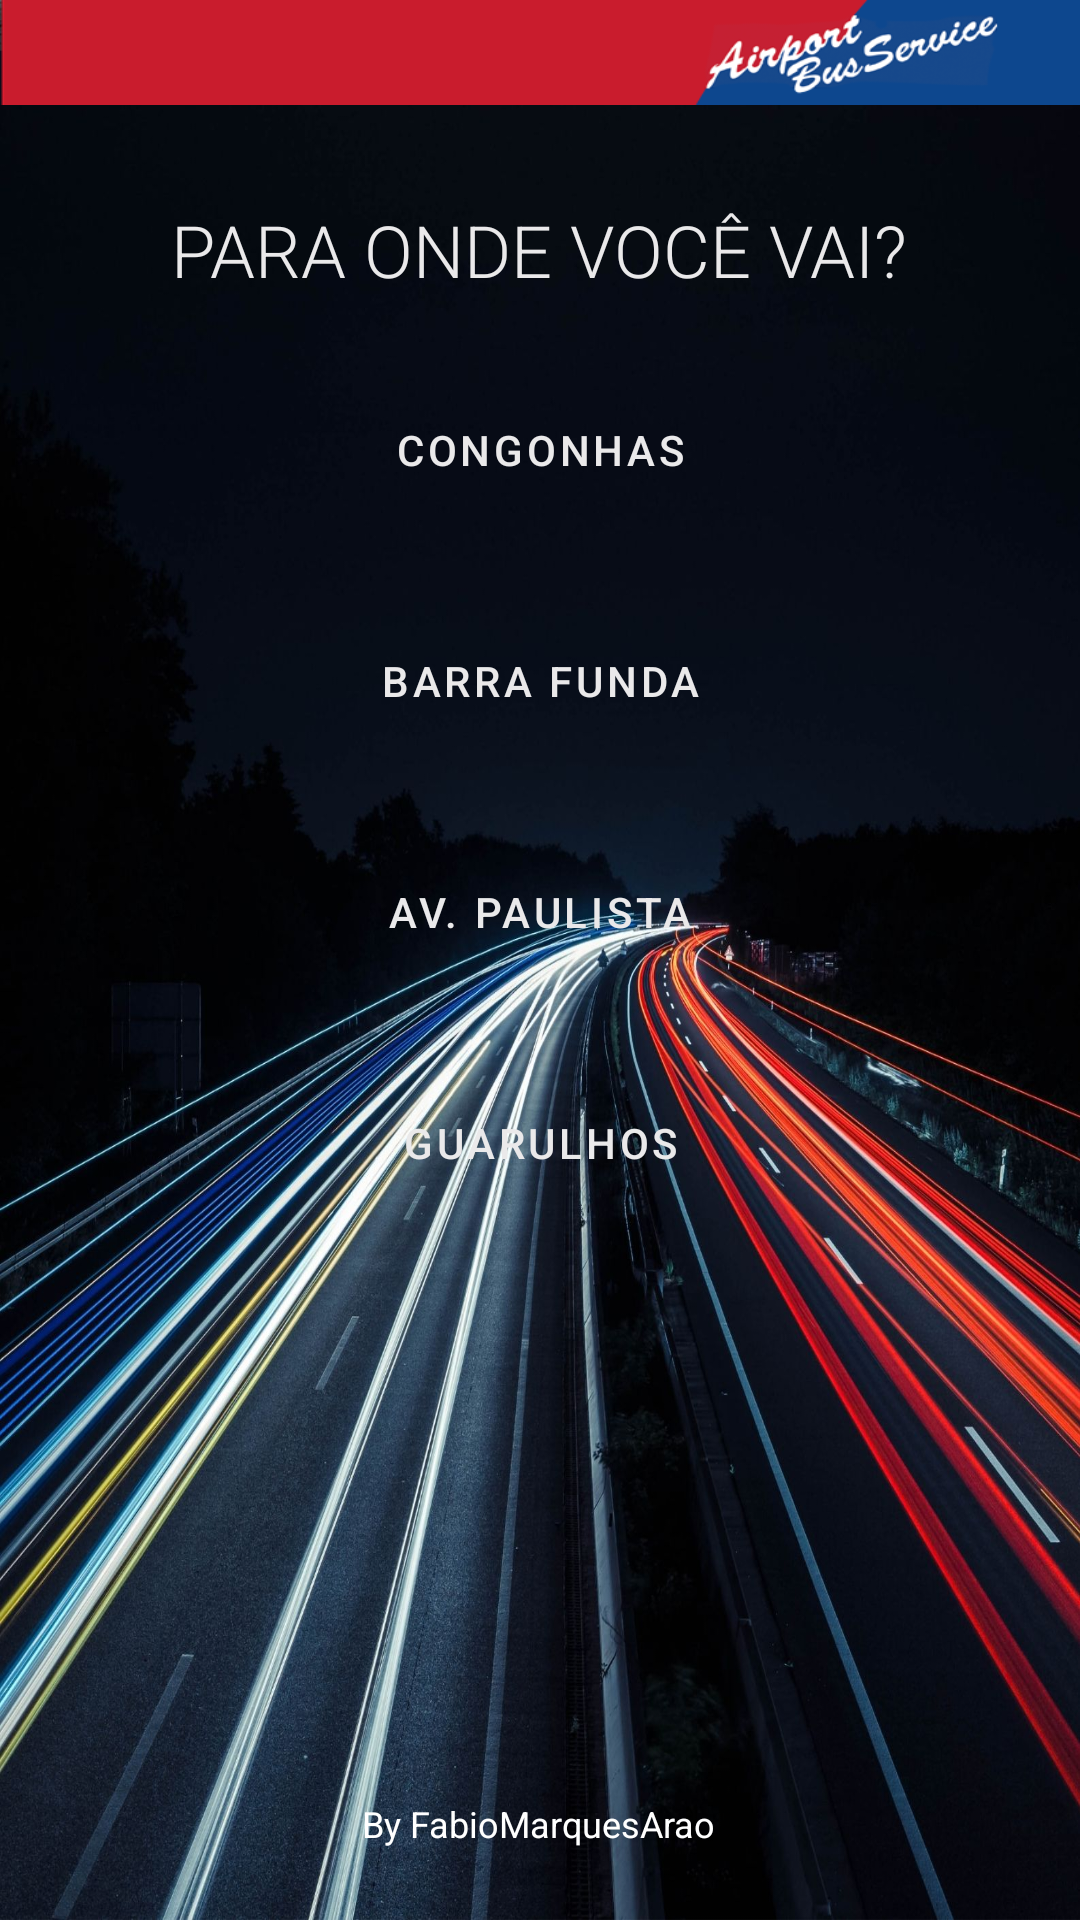

Android layout source for this screen:
<!-- AndroidManifest.xml: application theme Theme.MyApplication -->
<!-- res/layout/activity_main.xml -->
<?xml version="1.0" encoding="utf-8"?>
<androidx.constraintlayout.widget.ConstraintLayout xmlns:android="http://schemas.android.com/apk/res/android"
    xmlns:app="http://schemas.android.com/apk/res-auto"
    xmlns:tools="http://schemas.android.com/tools"
    android:id="@+id/tiete"
    android:layout_width="match_parent"
    android:layout_height="match_parent"
    tools:context=".MainActivity"
    android:background="@drawable/design_sem_nome"
    >


    <androidx.appcompat.widget.Toolbar
        android:id="@+id/toolbar"
        android:layout_width="0dp"
        android:layout_height="35dp"
        android:background="@drawable/faixa_airport"
        android:minHeight="?attr/actionBarSize"
        android:theme="?attr/actionBarTheme"
        android:visibility="visible"
        app:layout_constraintEnd_toEndOf="parent"
        app:layout_constraintStart_toStartOf="parent"
        app:layout_constraintTop_toTopOf="parent" />

    <TextView
        android:id="@+id/textView"
        android:layout_width="wrap_content"
        android:layout_height="wrap_content"
        android:layout_marginTop="32dp"
        android:fontFamily="sans-serif-light"
        android:text="Para onde você vai?"
        android:textAllCaps="true"
        android:textAppearance="@style/TextAppearance.AppCompat.Display1"
        android:textColor="@color/cinza"
        android:textSize="24sp"
        app:layout_constraintEnd_toEndOf="parent"
        app:layout_constraintHorizontal_bias="0.498"
        app:layout_constraintStart_toStartOf="parent"
        app:layout_constraintTop_toBottomOf="@+id/toolbar" />

    <Button
        android:id="@+id/button"
        style="?attr/materialButtonOutlinedStyle"
        android:layout_width="243dp"
        android:layout_height="53dp"
        android:layout_marginTop="24dp"
        android:text="Congonhas"
        android:textColor="@color/cinza"
        app:layout_constraintEnd_toEndOf="parent"
        app:layout_constraintHorizontal_bias="0.501"
        app:layout_constraintStart_toStartOf="parent"
        app:layout_constraintTop_toBottomOf="@+id/textView"
        app:rippleColor="#C5CAE9" />

    <Button
        android:id="@+id/button2"
        style="?attr/materialButtonOutlinedStyle"
        android:layout_width="243dp"
        android:layout_height="53dp"
        android:layout_marginTop="24dp"
        android:text="Barra Funda"
        android:textColor="@color/cinza"
        app:layout_constraintEnd_toEndOf="parent"
        app:layout_constraintHorizontal_bias="0.501"
        app:layout_constraintStart_toStartOf="parent"
        app:layout_constraintTop_toBottomOf="@+id/button"
        app:rippleColor="#C5CAE9" />

    <Button
        android:id="@+id/button3"
        style="?attr/materialButtonOutlinedStyle"
        android:layout_width="243dp"
        android:layout_height="53dp"
        android:layout_marginTop="24dp"
        android:text="Av. Paulista"
        android:textColor="@color/cinza"
        app:layout_constraintEnd_toEndOf="parent"
        app:layout_constraintHorizontal_bias="0.501"
        app:layout_constraintStart_toStartOf="parent"
        app:layout_constraintTop_toBottomOf="@+id/button2"
        app:rippleColor="#C5CAE9" />

    <Button
        android:id="@+id/button4"
        style="?attr/materialButtonOutlinedStyle"
        android:layout_width="243dp"
        android:layout_height="53dp"
        android:layout_marginTop="24dp"
        android:text="Guarulhos"
        android:textColor="@color/cinza"
        app:layout_constraintEnd_toEndOf="parent"
        app:layout_constraintHorizontal_bias="0.501"
        app:layout_constraintStart_toStartOf="parent"
        app:layout_constraintTop_toBottomOf="@+id/button3"
        app:rippleColor="#C5CAE9" />

    <TextView
        android:id="@+id/textView6"
        android:layout_width="wrap_content"
        android:layout_height="wrap_content"
        android:layout_marginBottom="24dp"
        android:text="By FabioMarquesArao"
        android:textColor="@color/white"
        android:textSize="12dp"
        app:layout_constraintBottom_toBottomOf="parent"
        app:layout_constraintEnd_toEndOf="parent"
        app:layout_constraintHorizontal_bias="0.498"
        app:layout_constraintStart_toStartOf="parent" />

</androidx.constraintlayout.widget.ConstraintLayout>
<!-- resources referenced by this layout -->
<resources>
  <color name="cinza">#EAE9EA</color>
  <color name="white">#FFFFFFFF</color>
  <!-- drawable design_sem_nome: jpg bitmap (drawable, 361739 bytes) -->
  <!-- drawable faixa_airport: png bitmap (drawable, 25258 bytes) -->
  <style name="Theme.MyApplication" parent="Theme.MaterialComponents.DayNight.NoActionBar">
          
          <item name="colorPrimary">@color/red_primary</item>
          <item name="colorPrimaryVariant">@color/red_secondary</item>
          <item name="colorOnPrimary">@color/white</item>
          
          <item name="colorSecondary">@color/teal_200</item>
          <item name="colorSecondaryVariant">@color/teal_700</item>
          <item name="colorOnSecondary">@color/black</item>
          
          <item name="android:statusBarColor" tools:targetApi="l">?attr/colorPrimaryVariant</item>
          
      </style>
  <color name="red_primary">#CD0001</color>
  <color name="red_secondary">#9d0808</color>
  <color name="teal_200">#FF03DAC5</color>
  <color name="teal_700">#FF018786</color>
  <color name="black">#FF000000</color>
</resources>
